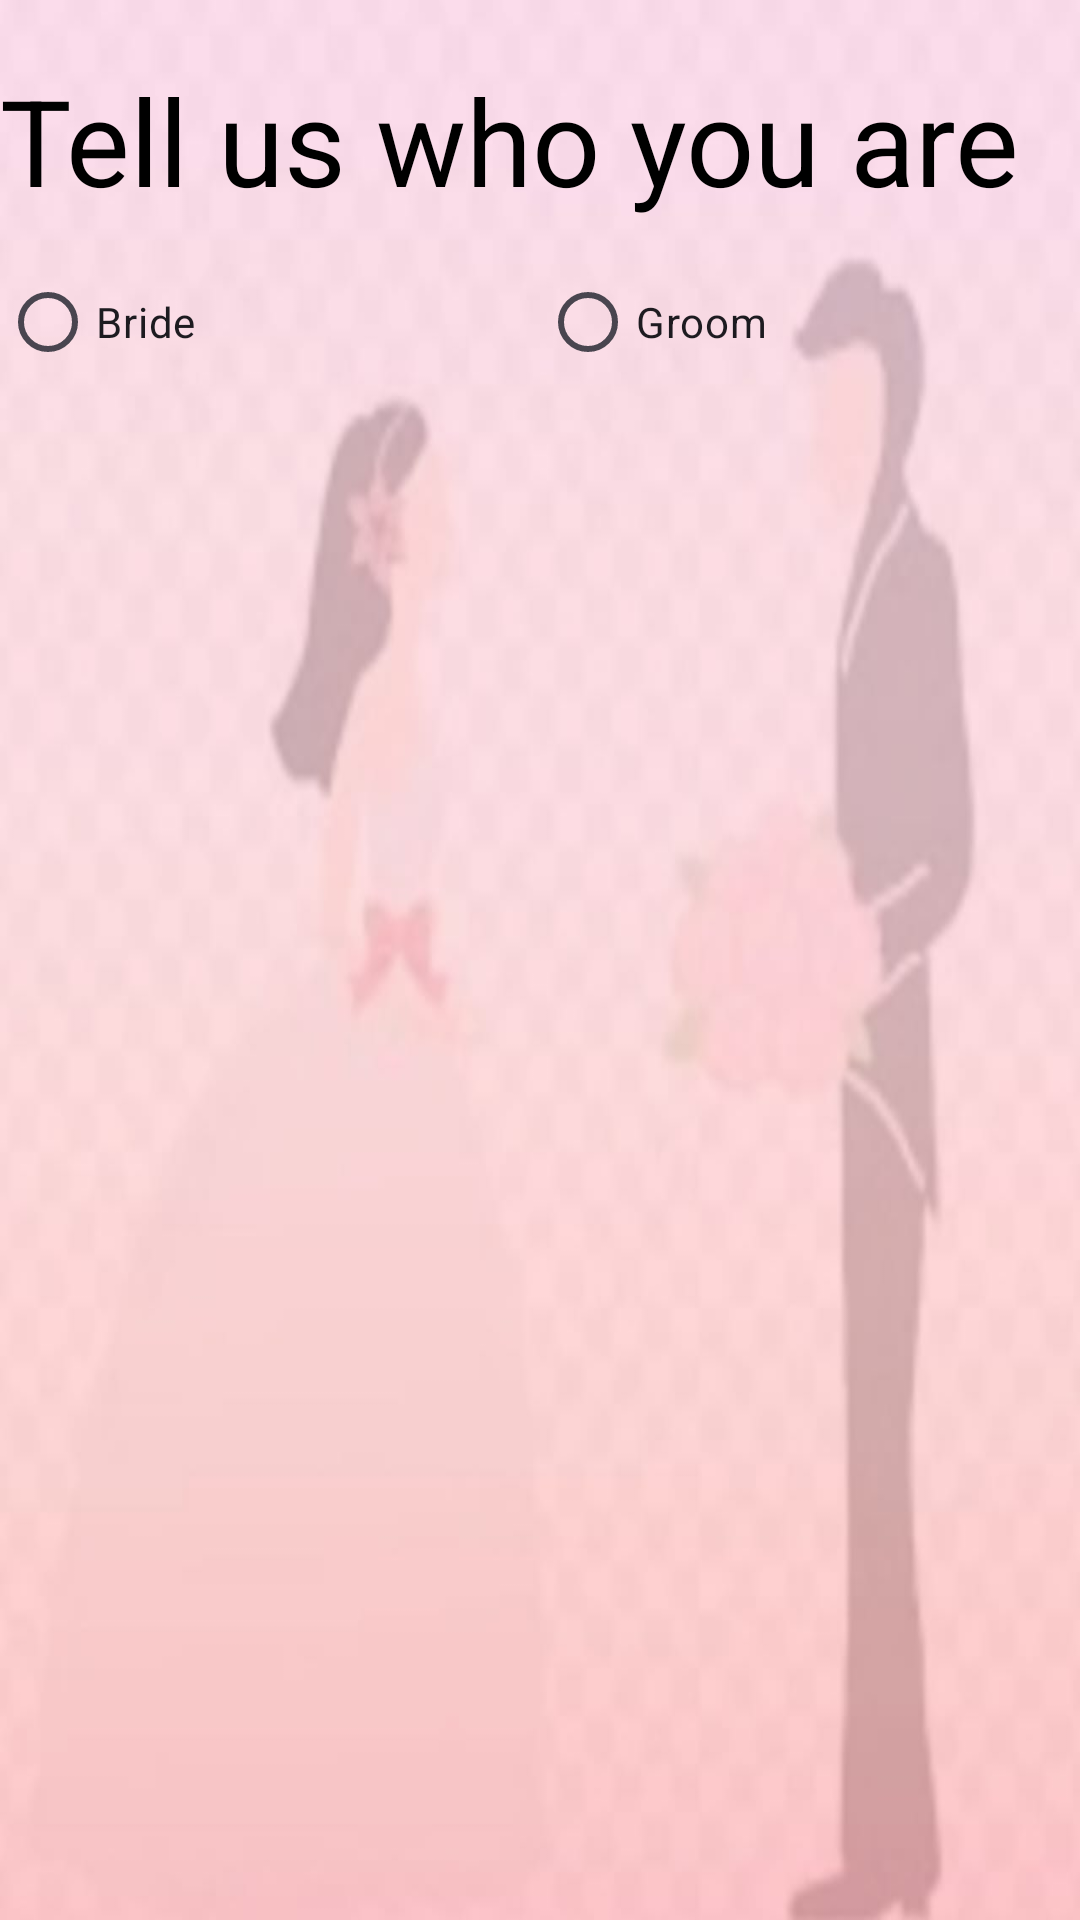

Android layout source for this screen:
<!-- AndroidManifest.xml: application theme Theme.BridalBelleApp -->
<!-- res/layout/activity_whoom.xml -->
<?xml version="1.0" encoding="utf-8"?>
<ScrollView
    xmlns:android="http://schemas.android.com/apk/res/android"
    xmlns:app="http://schemas.android.com/apk/res-auto"
    xmlns:tools="http://schemas.android.com/tools"
    android:layout_width="match_parent"
    android:layout_height="match_parent"
    android:background="@drawable/birdegroom"
    tools:context=".activity.MainActivity">
    <LinearLayout
        android:layout_width="match_parent"
        android:layout_height="wrap_content"
        android:orientation="vertical"
        android:layout_marginTop="10dp">

        <androidx.appcompat.widget.AppCompatTextView
            android:layout_width="match_parent"
            android:layout_height="wrap_content"
            android:text="Tell us who you are"
            android:textSize="40dp"
            android:textColor="#000"
            android:layout_marginVertical="10dp"
            />
        <LinearLayout
            android:layout_width="match_parent"
            android:layout_height="wrap_content">
            <RadioButton
                android:layout_width="0dp"
                android:layout_height="wrap_content"
                android:layout_weight="1"
                android:onClick="openBride"
                android:text="Bride" />
            <RadioButton
                android:layout_width="0dp"
                android:layout_height="wrap_content"
                android:layout_weight="1"
                android:onClick="openGroom"
                android:text="Groom"/>

        </LinearLayout>
    </LinearLayout>
</ScrollView>
<!-- resources referenced by this layout -->
<resources>
  <!-- drawable birdegroom: jpg bitmap (drawable, 30106 bytes) -->
  <style name="Theme.BridalBelleApp" parent="Base.Theme.BridalBelleApp" />
  <style name="Base.Theme.BridalBelleApp" parent="Theme.Material3.DayNight.NoActionBar">
          
          
      </style>
</resources>
